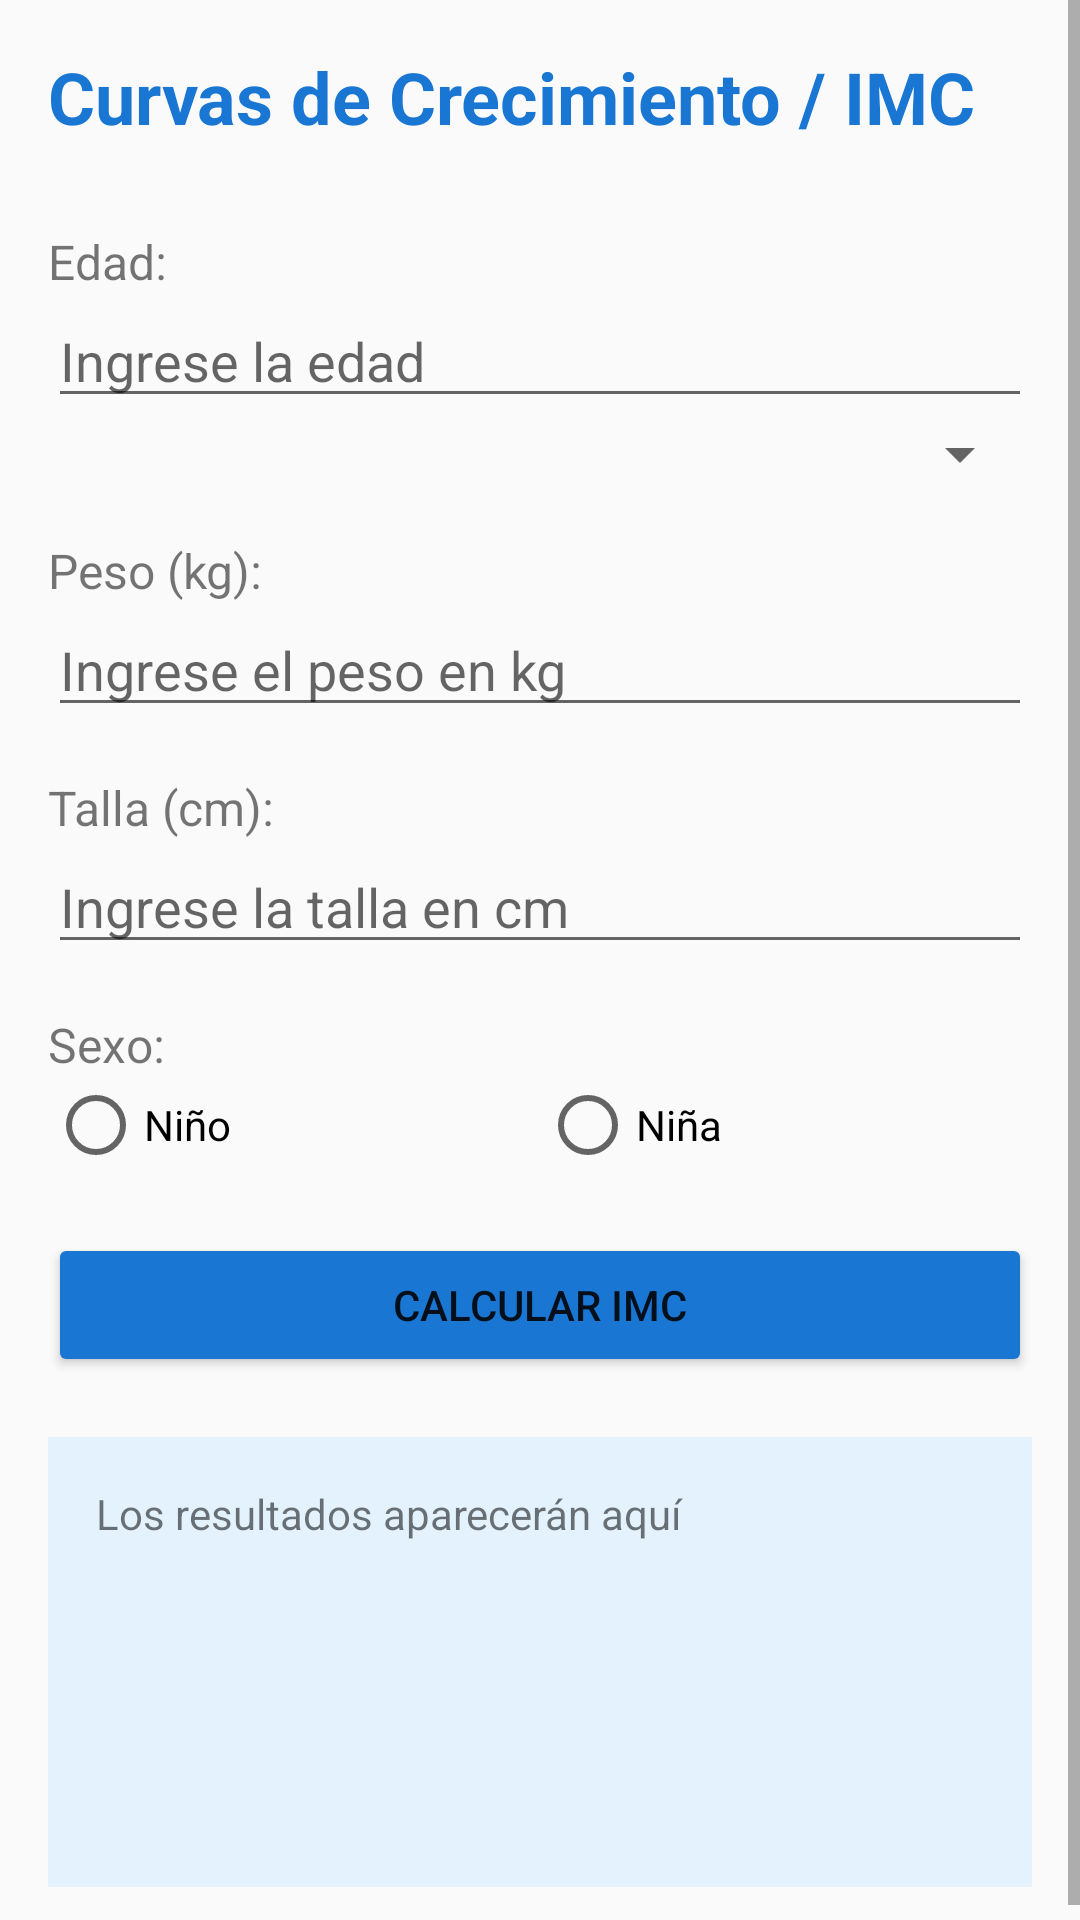

Write the Android layout XML for this screen, with the resource values it uses.
<!-- AndroidManifest.xml: application theme Theme.NeuropediaToolkit -->
<!-- res/layout/activity_curvas_crecimiento.xml -->
<?xml version="1.0" encoding="utf-8"?>
<ScrollView xmlns:android="http://schemas.android.com/apk/res/android"
    android:layout_width="match_parent"
    android:layout_height="match_parent"
    android:fillViewport="true">

    <LinearLayout
        android:layout_width="match_parent"
        android:layout_height="wrap_content"
        android:orientation="vertical"
        android:padding="16dp">

        <TextView
            android:layout_width="match_parent"
            android:layout_height="wrap_content"
            android:text="Curvas de Crecimiento / IMC"
            android:textSize="24sp"
            android:textStyle="bold"
            android:paddingBottom="20dp"
            android:textColor="#1976D2" />

        <TextView
            android:layout_width="match_parent"
            android:layout_height="wrap_content"
            android:text="Edad:"
            android:textSize="16sp"
            android:paddingTop="8dp" />

        <EditText
            android:id="@+id/edadInput"
            android:layout_width="match_parent"
            android:layout_height="wrap_content"
            android:inputType="numberDecimal"
            android:hint="Ingrese la edad" />

        <Spinner
            android:id="@+id/edadUnidadSpinner"
            android:layout_width="match_parent"
            android:layout_height="wrap_content"
            android:paddingTop="8dp" />

        <TextView
            android:layout_width="match_parent"
            android:layout_height="wrap_content"
            android:text="Peso (kg):"
            android:textSize="16sp"
            android:paddingTop="16dp" />

        <EditText
            android:id="@+id/pesoInput"
            android:layout_width="match_parent"
            android:layout_height="wrap_content"
            android:inputType="numberDecimal"
            android:hint="Ingrese el peso en kg" />

        <TextView
            android:layout_width="match_parent"
            android:layout_height="wrap_content"
            android:text="Talla (cm):"
            android:textSize="16sp"
            android:paddingTop="16dp" />

        <EditText
            android:id="@+id/tallaInput"
            android:layout_width="match_parent"
            android:layout_height="wrap_content"
            android:inputType="numberDecimal"
            android:hint="Ingrese la talla en cm" />

        <TextView
            android:layout_width="match_parent"
            android:layout_height="wrap_content"
            android:text="Sexo:"
            android:textSize="16sp"
            android:paddingTop="16dp" />

        <RadioGroup
            android:id="@+id/sexoGroup"
            android:layout_width="match_parent"
            android:layout_height="wrap_content"
            android:orientation="horizontal">

            <RadioButton
                android:id="@+id/radioNino"
                android:layout_width="0dp"
                android:layout_height="wrap_content"
                android:layout_weight="1"
                android:text="Niño" />

            <RadioButton
                android:id="@+id/radioNina"
                android:layout_width="0dp"
                android:layout_height="wrap_content"
                android:layout_weight="1"
                android:text="Niña" />
        </RadioGroup>

        <Button
            android:id="@+id/calcularButton"
            android:layout_width="match_parent"
            android:layout_height="wrap_content"
            android:text="Calcular IMC"
            android:layout_marginTop="20dp"
            android:backgroundTint="#1976D2" />

        <TextView
            android:id="@+id/resultadoText"
            android:layout_width="match_parent"
            android:layout_height="wrap_content"
            android:text="Los resultados aparecerán aquí"
            android:textSize="14sp"
            android:padding="16dp"
            android:layout_marginTop="20dp"
            android:background="#E3F2FD"
            android:minHeight="150dp" />

    </LinearLayout>
</ScrollView>
<!-- resources referenced by this layout -->
<resources>
  <style name="Theme.NeuropediaToolkit" parent="Theme.AppCompat.Light.DarkActionBar">
          <item name="colorPrimary">@color/colorPrimary</item>
          <item name="colorPrimaryDark">@color/colorPrimaryDark</item>
          <item name="colorAccent">@color/colorAccent</item>
      </style>
  <color name="colorPrimary">#212121</color>
  <color name="colorPrimaryDark">#000000</color>
  <color name="colorAccent">#424242</color>
</resources>
